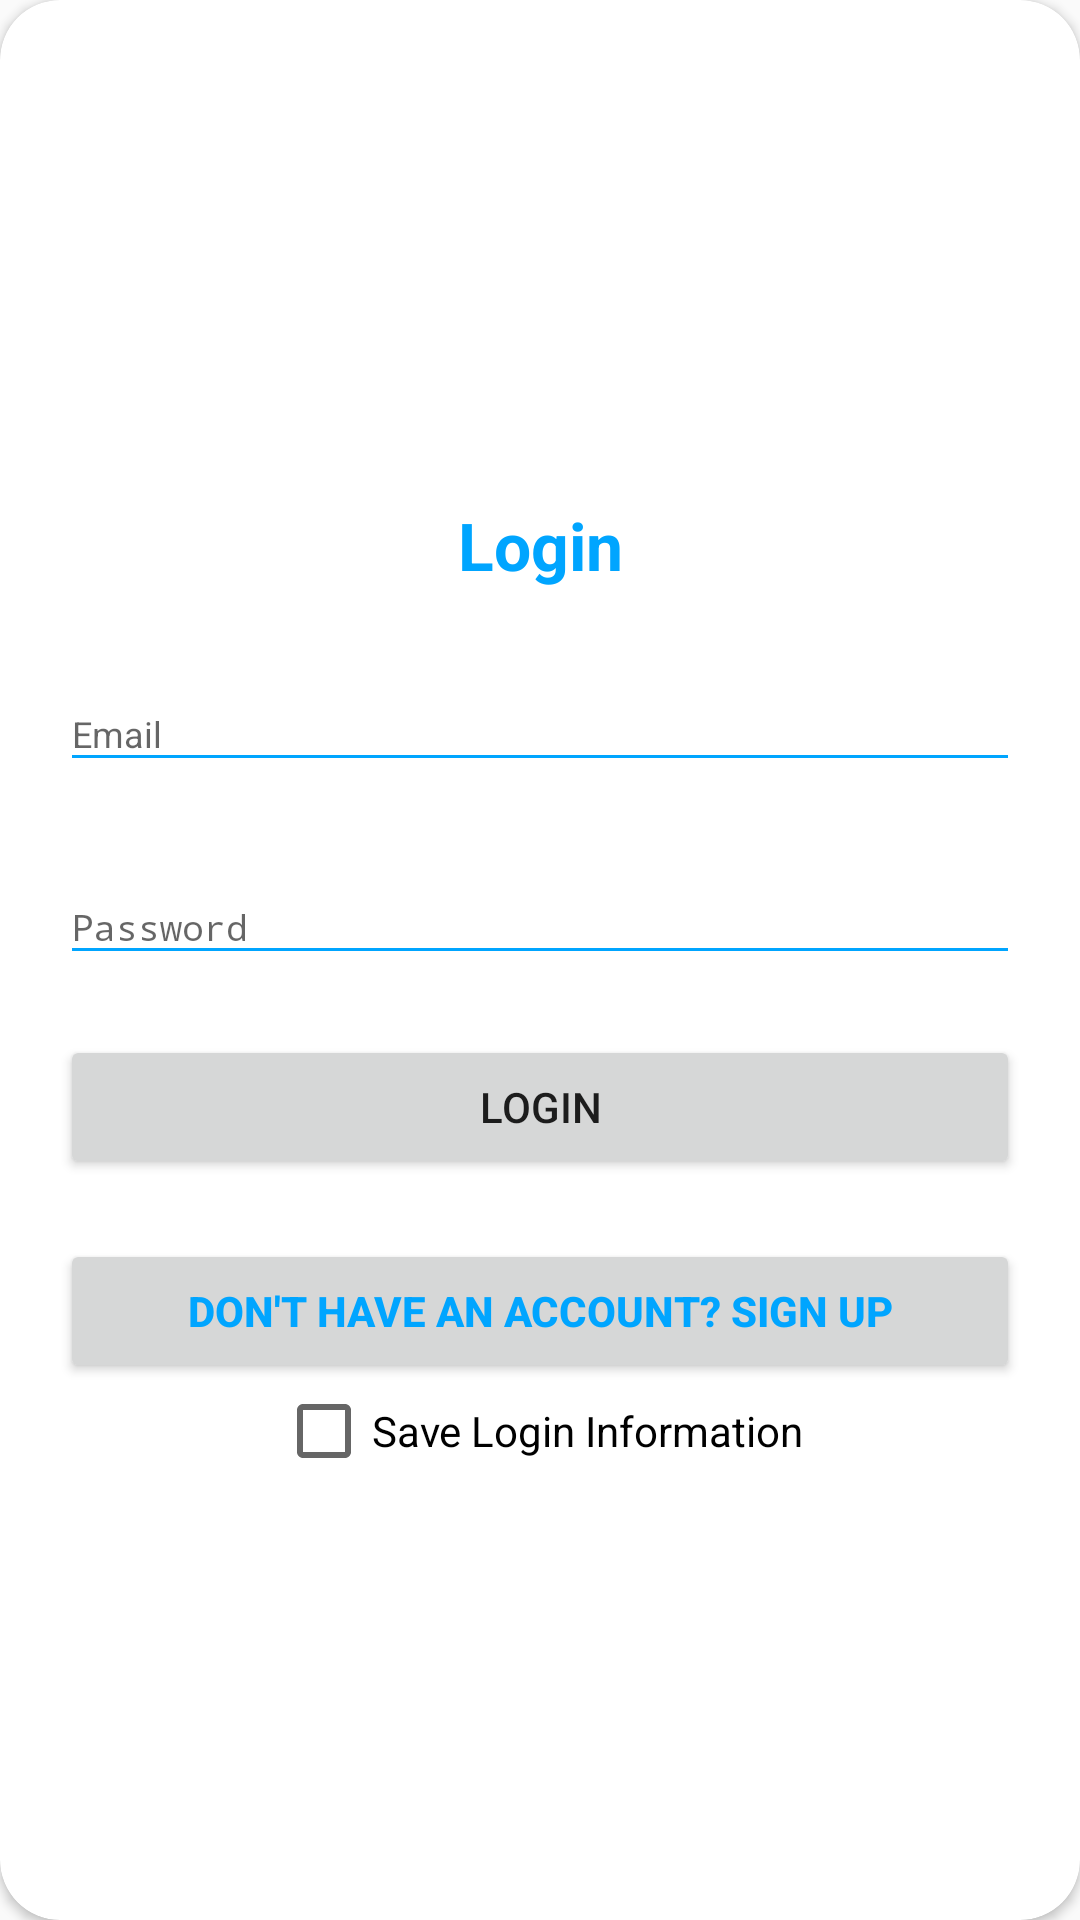

The Android layout XML behind this screen, and the referenced resources:
<!-- AndroidManifest.xml: application theme AppTheme -->
<!-- res/layout/layout_login.xml -->
<?xml version="1.0" encoding="utf-8"?>
<android.support.v7.widget.CardView
    xmlns:android="http://schemas.android.com/apk/res/android"
    xmlns:app="http://schemas.android.com/apk/res-auto"
    style="@style/loginCard"
    app:cardCornerRadius="@dimen/loginCardRadius"
    android:elevation="5dp"
    android:layout_gravity="center"
    android:layout_marginTop="@dimen/loginViewsMargin"
    android:layout_marginBottom="@dimen/loginViewsMargin"
    android:background="@color/whiteCardColor">


    <LinearLayout
        style="@style/linearParent"
        android:layout_gravity="center"
        android:padding="@dimen/loginViewsMargin">

        <TextView
            style="@style/headerTextPrimary"
            android:text="Login"
            android:layout_marginTop="@dimen/loginViewsMargin"/>

        <android.support.design.widget.TextInputLayout
            android:id="@+id/textInputEmail"
            style="@style/parent"
            android:layout_marginTop="@dimen/loginViewsMargin">
            <EditText
                android:id="@+id/email_autoCompleteTextview"
                style="@style/modifiedEditText"
                android:inputType="textEmailAddress"
                android:maxLines="1"
                android:hint="@string/login_email_hint"/>
        </android.support.design.widget.TextInputLayout>

        <android.support.design.widget.TextInputLayout
            android:id="@+id/textInputPassword"
            style="@style/parent"
            android:layout_marginTop="@dimen/loginViewsMargin">
            <EditText
                android:id="@+id/password_editText"
                style="@style/modifiedEditText"
                android:hint="@string/login_password_hint"
                android:maxLines="1"
                android:inputType="textPassword"/>
        </android.support.design.widget.TextInputLayout>

        <Button
            android:id="@+id/sign_in_button"
            style="@style/parent"
            android:text="Login"
            android:onClick="signInExistingUser"
            android:layout_gravity="center_horizontal"
            android:layout_marginTop="@dimen/loginViewsMargin"/>

        <Button
            style="@style/parent"
            android:id="@+id/register_button"
            android:textAlignment="center"
            android:textStyle="bold"
            android:onClick="registerNewUser"
            android:textColor="@color/primaryTextColor"
            android:text="@string/login_signup_hint"
            android:layout_marginTop="@dimen/loginViewsMargin"/>
        <CheckBox
            android:id="@+id/checkBox"
            android:layout_width="wrap_content"
            android:layout_height="wrap_content"
            android:text="Save Login Information"
            android:layout_gravity="center"/>
    </LinearLayout>
</android.support.v7.widget.CardView>
<!-- resources referenced by this layout -->
<resources>
  <color name="primaryTextColor">#00a5ff</color>
  <color name="whiteCardColor">#fff</color>
  <dimen name="loginCardRadius">20dp</dimen>
  <dimen name="loginViewsMargin">20dp</dimen>
  <string name="login_email_hint">Email</string>
  <string name="login_password_hint">Password</string>
  <string name="login_signup_hint">Don\'t have an account? Sign Up</string>
  <style name="headerTextPrimary" parent="headerText">
          <item name="android:textColor">@color/primaryTextColor</item>
      </style>
  <style name="linearParent" parent="parent">
          <item name="android:orientation">vertical</item>
      </style>
  <style name="loginCard" parent="parent" />
  <style name="modifiedEditText" parent="parent">
          <item name="android:textSize">@dimen/newsMoreTextSize</item>
          <item name="android:backgroundTint">@color/primaryTextColor</item>
      </style>
  <style name="parent">
          <item name="android:layout_width">match_parent</item>
          <item name="android:layout_height">wrap_content</item>
      </style>
  <style name="AppTheme" parent="Theme.AppCompat.Light.NoActionBar">
          
          <item name="colorPrimary">@color/colorPrimary</item>
          <item name="colorPrimaryDark">@color/colorPrimaryDark</item>
          <item name="colorAccent">@color/LittleDarkBlue</item>
      </style>
  <style name="headerText" parent="parent">
          <item name="android:textSize">@dimen/headerTextSize</item>
          <item name="android:textAlignment">center</item>
          <item name="android:textColor">@color/whiteTextColor</item>
          <item name="android:textStyle">bold</item>
      </style>
  <dimen name="newsMoreTextSize">12sp</dimen>
  <color name="colorPrimary">#1F5BF3</color>
  <color name="colorPrimaryDark">#0947E8</color>
  <color name="LittleDarkBlue">#34699a</color>
  <dimen name="headerTextSize">22sp</dimen>
  <color name="whiteTextColor">#fff</color>
</resources>
